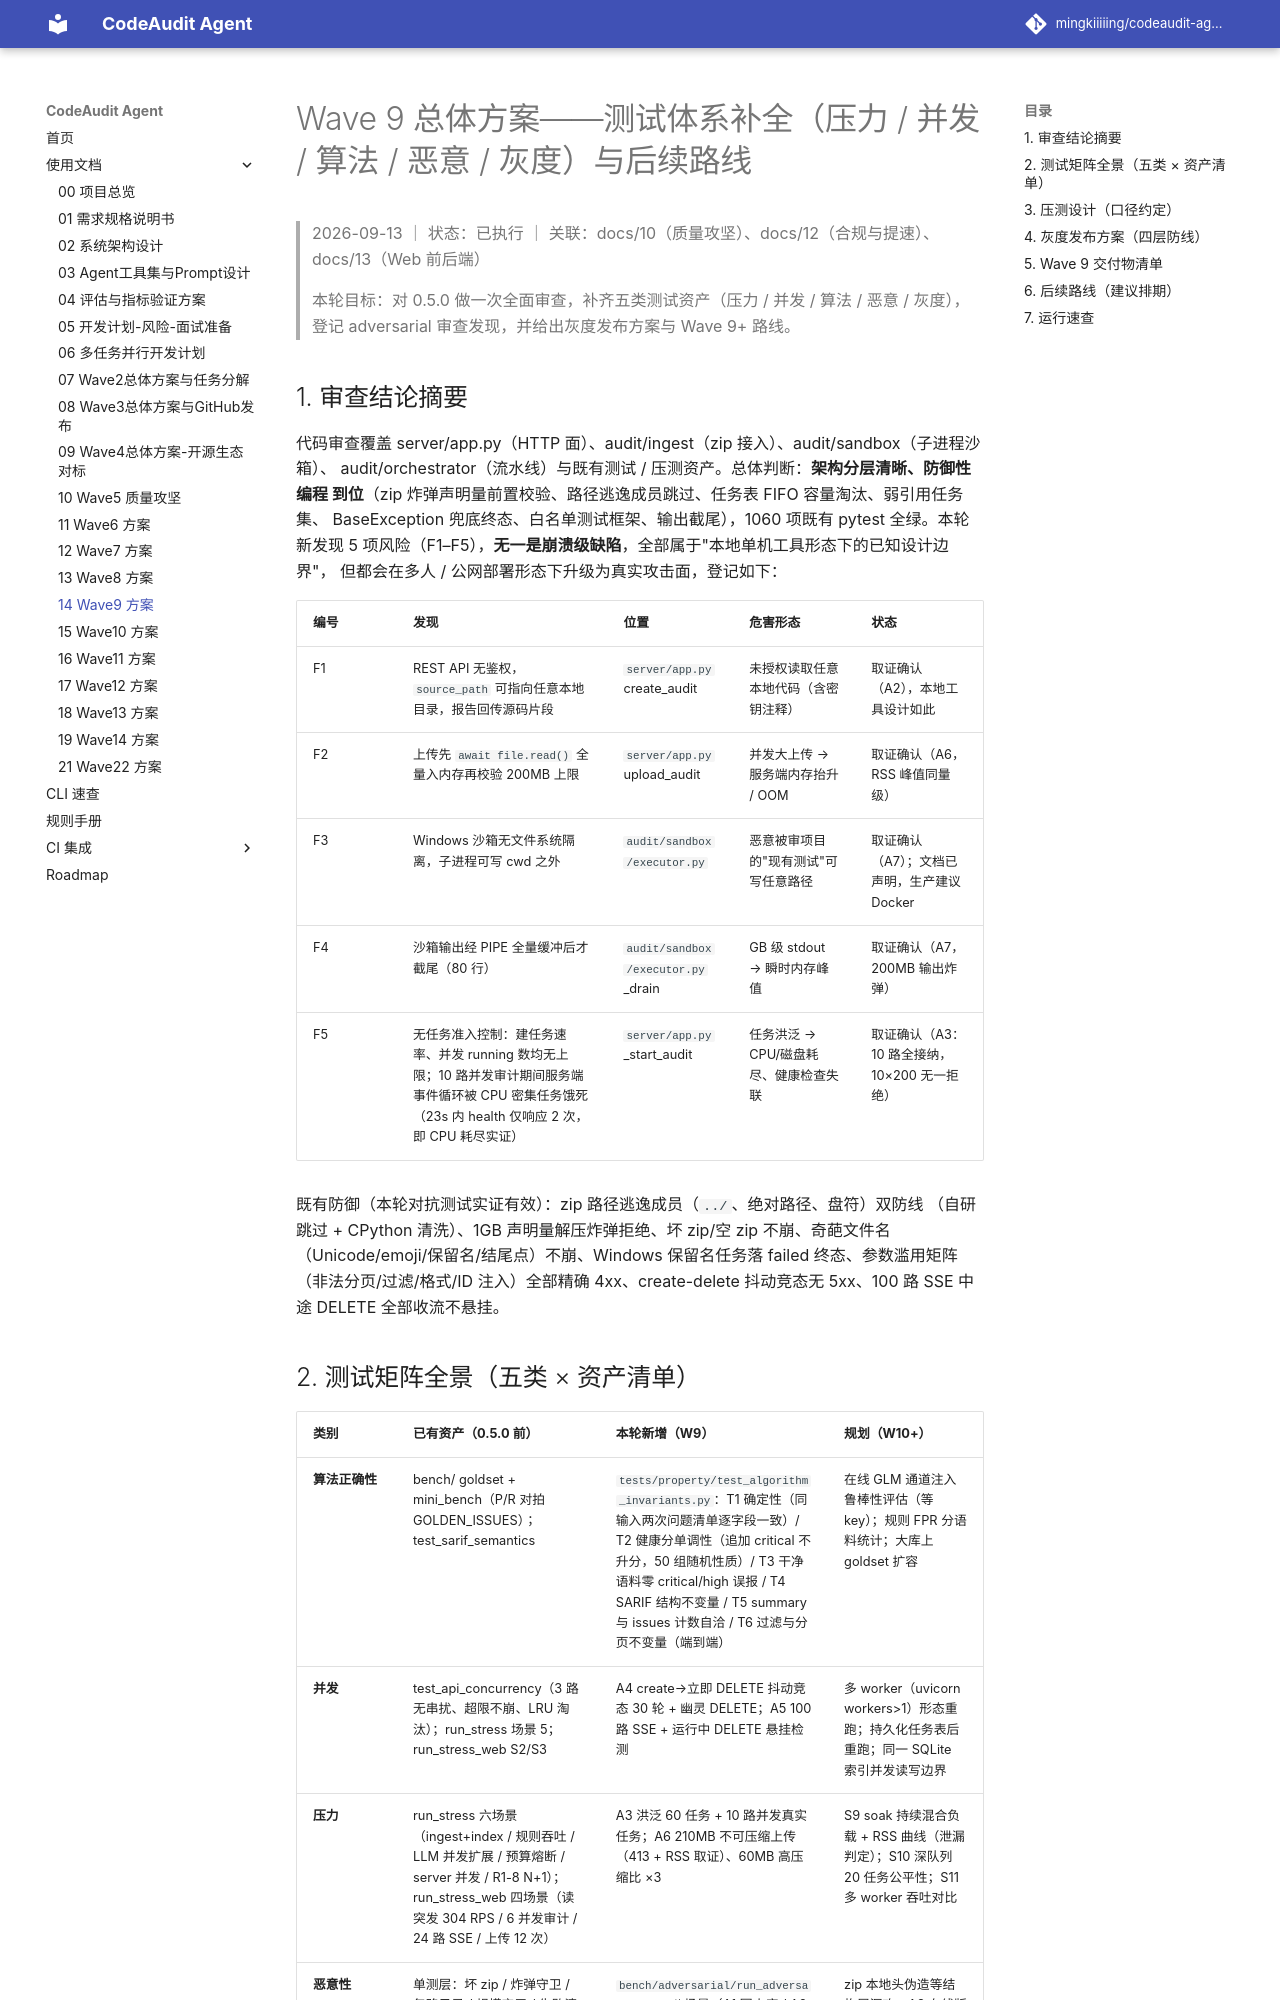

repository: mingkiiiiing/codeaudit-agent · page: design/14-Wave9总体方案-测试体系补全与灰度发布/index.html · generator: mkdocs

# Wave 9 总体方案——测试体系补全（压力 / 并发 / 算法 / 恶意 / 灰度）与后续路线

> 2026-09-13 ｜ 状态：已执行 ｜ 关联：docs/10（质量攻坚）、docs/12（合规与提速）、docs/13（Web 前后端）
>
> 本轮目标：对 0.5.0 做一次全面审查，补齐五类测试资产（压力 / 并发 / 算法 / 恶意 / 灰度），
> 登记 adversarial 审查发现，并给出灰度发布方案与 Wave 9+ 路线。

## 1. 审查结论摘要

代码审查覆盖 server/app.py（HTTP 面）、audit/ingest（zip 接入）、audit/sandbox（子进程沙箱）、
audit/orchestrator（流水线）与既有测试 / 压测资产。总体判断：**架构分层清晰、防御性编程
到位**（zip 炸弹声明量前置校验、路径逃逸成员跳过、任务表 FIFO 容量淘汰、弱引用任务集、
BaseException 兜底终态、白名单测试框架、输出截尾），1060 项既有 pytest 全绿。本轮新发现
5 项风险（F1–F5），**无一是崩溃级缺陷**，全部属于"本地单机工具形态下的已知设计边界"，
但都会在多人 / 公网部署形态下升级为真实攻击面，登记如下：

| 编号 | 发现 | 位置 | 危害形态 | 状态 |
|---|---|---|---|---|
| F1 | REST API 无鉴权，`source_path` 可指向任意本地目录，报告回传源码片段 | `server/app.py` create_audit | 未授权读取任意本地代码（含密钥注释） | 取证确认（A2），本地工具设计如此 |
| F2 | 上传先 `await file.read()` 全量入内存再校验 200MB 上限 | `server/app.py` upload_audit | 并发大上传 → 服务端内存抬升 / OOM | 取证确认（A6，RSS 峰值同量级） |
| F3 | Windows 沙箱无文件系统隔离，子进程可写 cwd 之外 | `audit/sandbox/executor.py` | 恶意被审项目的"现有测试"可写任意路径 | 取证确认（A7）；文档已声明，生产建议 Docker |
| F4 | 沙箱输出经 PIPE 全量缓冲后才截尾（80 行） | `audit/sandbox/executor.py` _drain | GB 级 stdout → 瞬时内存峰值 | 取证确认（A7，200MB 输出炸弹） |
| F5 | 无任务准入控制：建任务速率、并发 running 数均无上限；10 路并发审计期间服务端事件循环被 CPU 密集任务饿死（23s 内 health 仅响应 2 次，即 CPU 耗尽实证） | `server/app.py` _start_audit | 任务洪泛 → CPU/磁盘耗尽、健康检查失联 | 取证确认（A3：10 路全接纳，10×200 无一拒绝） |

既有防御（本轮对抗测试实证有效）：zip 路径逃逸成员（`../`、绝对路径、盘符）双防线
（自研跳过 + CPython 清洗）、1GB 声明量解压炸弹拒绝、坏 zip/空 zip 不崩、奇葩文件名
（Unicode/emoji/保留名/结尾点）不崩、Windows 保留名任务落 failed 终态、参数滥用矩阵
（非法分页/过滤/格式/ID 注入）全部精确 4xx、create-delete 抖动竞态无 5xx、100 路 SSE
中途 DELETE 全部收流不悬挂。
